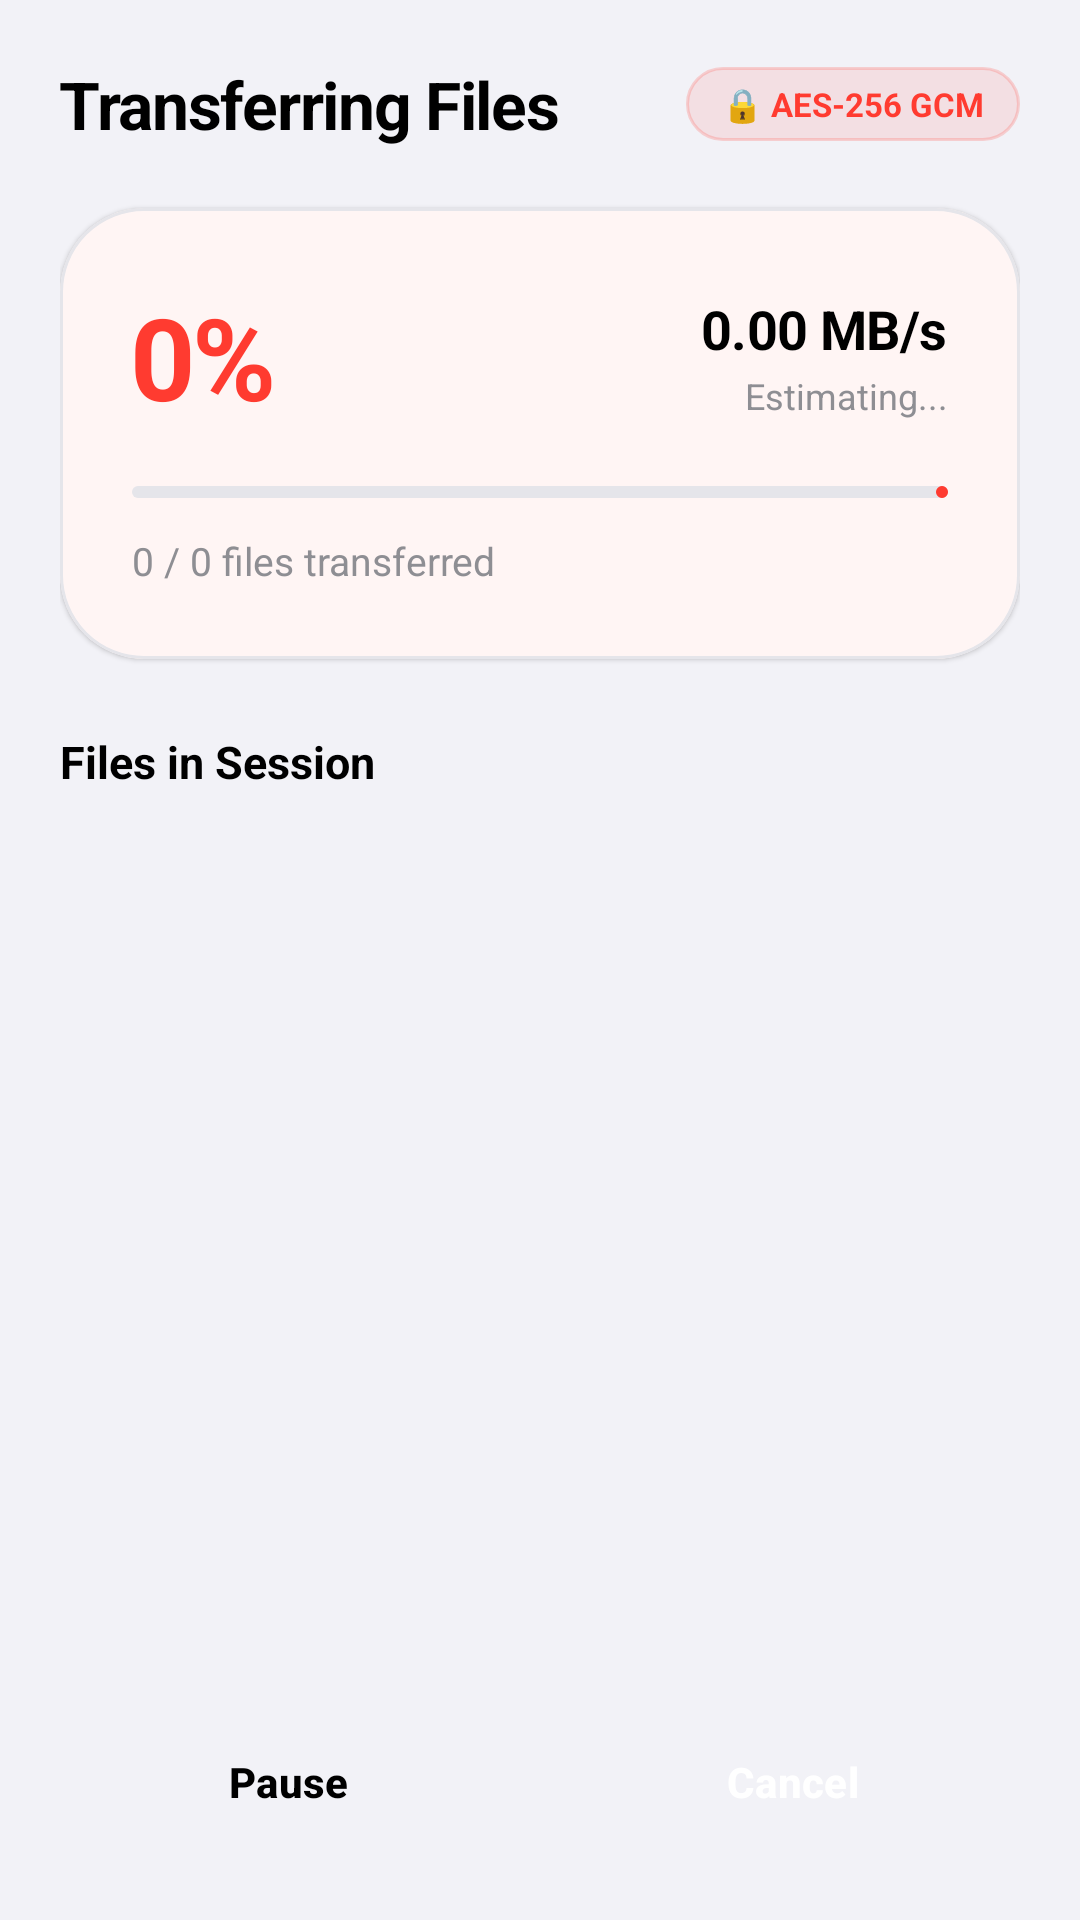

The Android layout XML behind this screen, and the referenced resources:
<!-- AndroidManifest.xml: application theme Theme.AirShare -->
<!-- res/layout/activity_transfer_progress.xml -->
<?xml version="1.0" encoding="utf-8"?>
<androidx.constraintlayout.widget.ConstraintLayout xmlns:android="http://schemas.android.com/apk/res/android"
    xmlns:app="http://schemas.android.com/apk/res-auto"
    android:layout_width="match_parent"
    android:layout_height="match_parent"
    android:background="?android:attr/colorBackground"
    android:padding="20dp">

    
    <TextView
        android:id="@+id/tvTransferHeader"
        android:layout_width="wrap_content"
        android:layout_height="wrap_content"
        android:text="Transferring Files"
        android:textColor="?attr/colorOnSurface"
        android:textSize="22sp"
        android:letterSpacing="-0.02"
        android:textStyle="bold"
        app:layout_constraintStart_toStartOf="parent"
        app:layout_constraintTop_toTopOf="parent" />

    <TextView
        android:id="@+id/tvEncryptionStatusPill"
        android:layout_width="wrap_content"
        android:layout_height="wrap_content"
        android:background="@drawable/bg_pill_badge"
        android:paddingHorizontal="12dp"
        android:paddingVertical="5dp"
        android:text="🔒 AES-256 GCM"
        android:textColor="@color/brand_primary"
        android:textSize="11sp"
        android:textStyle="bold"
        app:layout_constraintBottom_toBottomOf="@id/tvTransferHeader"
        app:layout_constraintEnd_toEndOf="parent"
        app:layout_constraintTop_toTopOf="@id/tvTransferHeader" />

    
    <com.google.android.material.card.MaterialCardView
        android:id="@+id/cardOverallMetrics"
        style="@style/Card.AirShare"
        android:layout_width="0dp"
        android:layout_height="wrap_content"
        android:layout_marginTop="20dp"
        app:cardCornerRadius="28dp"
        app:layout_constraintEnd_toEndOf="parent"
        app:layout_constraintStart_toStartOf="parent"
        app:layout_constraintTop_toBottomOf="@id/tvTransferHeader">

        <LinearLayout
            android:layout_width="match_parent"
            android:layout_height="wrap_content"
            android:orientation="vertical"
            android:padding="24dp">

            <LinearLayout
                android:layout_width="match_parent"
                android:layout_height="wrap_content"
                android:gravity="center_vertical"
                android:orientation="horizontal">

                <TextView
                    android:id="@+id/tvTotalProgressPercent"
                    android:layout_width="wrap_content"
                    android:layout_height="wrap_content"
                    android:text="0%"
                    android:textColor="@color/brand_primary"
                    android:textSize="38sp"
                    android:letterSpacing="-0.03"
                    android:textStyle="bold" />

                <View
                    android:layout_width="0dp"
                    android:layout_height="0dp"
                    android:layout_weight="1" />

                <LinearLayout
                    android:layout_width="wrap_content"
                    android:layout_height="wrap_content"
                    android:gravity="end"
                    android:orientation="vertical">

                    <TextView
                        android:id="@+id/tvTransferSpeed"
                        android:layout_width="wrap_content"
                        android:layout_height="wrap_content"
                        android:text="0.00 MB/s"
                        android:textColor="?attr/colorOnSurface"
                        android:textSize="18sp"
                        android:letterSpacing="-0.01"
                        android:textStyle="bold" />

                    <TextView
                        android:id="@+id/tvTransferEta"
                        android:layout_width="wrap_content"
                        android:layout_height="wrap_content"
                        android:layout_marginTop="2dp"
                        android:text="Estimating..."
                        android:textColor="@color/text_dark_secondary"
                        android:textSize="12sp" />
                </LinearLayout>
            </LinearLayout>

            <com.google.android.material.progressindicator.LinearProgressIndicator
                android:id="@+id/indicatorTotalProgress"
                android:layout_width="match_parent"
                android:layout_height="10dp"
                android:layout_marginTop="18dp"
                app:indicatorColor="@color/brand_primary"
                app:trackColor="?attr/colorSurfaceVariant"
                app:trackCornerRadius="5dp" />

            <TextView
                android:id="@+id/tvTotalFilesSummary"
                android:layout_width="wrap_content"
                android:layout_height="wrap_content"
                android:layout_marginTop="12dp"
                android:text="0 / 0 files transferred"
                android:textColor="@color/text_dark_secondary"
                android:textSize="13sp" />
        </LinearLayout>
    </com.google.android.material.card.MaterialCardView>

    
    <TextView
        android:id="@+id/tvFilesSectionHeader"
        android:layout_width="wrap_content"
        android:layout_height="wrap_content"
        android:layout_marginTop="24dp"
        android:text="Files in Session"
        android:textColor="?attr/colorOnSurface"
        android:textSize="15sp"
        android:textStyle="bold"
        app:layout_constraintStart_toStartOf="parent"
        app:layout_constraintTop_toBottomOf="@id/cardOverallMetrics" />

    <androidx.recyclerview.widget.RecyclerView
        android:id="@+id/rvTransferFiles"
        android:layout_width="0dp"
        android:layout_height="0dp"
        android:layout_marginTop="10dp"
        android:layout_marginBottom="16dp"
        app:layout_constraintBottom_toTopOf="@id/layoutTransferControls"
        app:layout_constraintEnd_toEndOf="parent"
        app:layout_constraintStart_toStartOf="parent"
        app:layout_constraintTop_toBottomOf="@id/tvFilesSectionHeader" />

    
    <LinearLayout
        android:id="@+id/layoutTransferControls"
        android:layout_width="0dp"
        android:layout_height="wrap_content"
        android:orientation="horizontal"
        app:layout_constraintBottom_toBottomOf="parent"
        app:layout_constraintEnd_toEndOf="parent"
        app:layout_constraintStart_toStartOf="parent">

        <Button
            android:id="@+id/btnPauseResume"
            style="@style/Button.AirShare.Secondary"
            android:layout_width="0dp"
            android:layout_height="52dp"
            android:layout_marginEnd="8dp"
            android:layout_weight="1"
            android:text="@string/btn_pause"
            android:textSize="14sp" />

        <Button
            android:id="@+id/btnCancelOrDone"
            style="@style/Button.AirShare.Primary"
            android:layout_width="0dp"
            android:layout_height="52dp"
            android:layout_marginStart="8dp"
            android:layout_weight="1"
            android:text="@string/btn_cancel"
            android:textSize="14sp" />
    </LinearLayout>

</androidx.constraintlayout.widget.ConstraintLayout>
<!-- resources referenced by this layout -->
<resources>
  <color name="brand_primary">#FF3B30</color>
  <color name="text_dark_secondary">#8E8E93</color>
  <!-- drawable bg_pill_badge (drawable) -->
  <?xml version="1.0" encoding="utf-8"?>
  <shape xmlns:android="http://schemas.android.com/apk/res/android"
      android:shape="rectangle">
      <solid android:color="@color/brand_primary_subtle" />
      <corners android:radius="100dp" />
      <stroke
          android:width="1dp"
          android:color="#33FF3B30" />
  </shape>
  <string name="btn_cancel">Cancel</string>
  <string name="btn_pause">Pause</string>
  <style name="Button.AirShare.Primary" parent="Widget.Material3.Button">
          <item name="backgroundTint">@color/brand_primary</item>
          <item name="cornerRadius">100dp</item>
          <item name="android:textColor">#FFFFFF</item>
          <item name="android:textStyle">bold</item>
          <item name="android:paddingVertical">14dp</item>
          <item name="elevation">2dp</item>
      </style>
  <style name="Button.AirShare.Secondary" parent="Widget.Material3.Button.TonalButton">
          <item name="backgroundTint">@color/bg_light_elevated</item>
          <item name="cornerRadius">100dp</item>
          <item name="android:textColor">@color/text_light_primary</item>
          <item name="android:textStyle">bold</item>
          <item name="android:paddingVertical">14dp</item>
          <item name="elevation">0dp</item>
      </style>
  <style name="Card.AirShare" parent="Widget.Material3.CardView.Elevated">
          <item name="cardCornerRadius">24dp</item>
          <item name="cardElevation">1dp</item>
          <item name="strokeWidth">1dp</item>
          <item name="strokeColor">@color/border_light</item>
          <item name="cardBackgroundColor">@color/bg_light_card</item>
      </style>
  <style name="Theme.AirShare" parent="Theme.Material3.DayNight.NoActionBar">
          
          <item name="colorPrimary">@color/brand_primary</item>
          <item name="colorPrimaryVariant">@color/brand_primary_variant</item>
          <item name="colorOnPrimary">#FFFFFF</item>
  
          
          <item name="android:colorBackground">@color/bg_light_main</item>
          <item name="colorSurface">@color/bg_light_card</item>
          <item name="colorOnSurface">@color/text_light_primary</item>
          <item name="colorSurfaceVariant">@color/bg_light_elevated</item>
          <item name="colorOutline">@color/border_light</item>
  
          
          <item name="android:statusBarColor">@color/bg_light_main</item>
          <item name="android:windowLightStatusBar">true</item>
          <item name="android:navigationBarColor">@android:color/transparent</item>
          <item name="android:windowLightNavigationBar">true</item>
      </style>
  <color name="brand_primary_subtle">#1AFF3B30</color>
  <color name="bg_light_elevated">#E5E5EA</color>
  <color name="text_light_primary">#000000</color>
  <color name="border_light">#E5E5EA</color>
  <color name="bg_light_card">#FFFFFF</color>
  <color name="brand_primary_variant">#E11D48</color>
  <color name="bg_light_main">#F2F2F7</color>
</resources>
